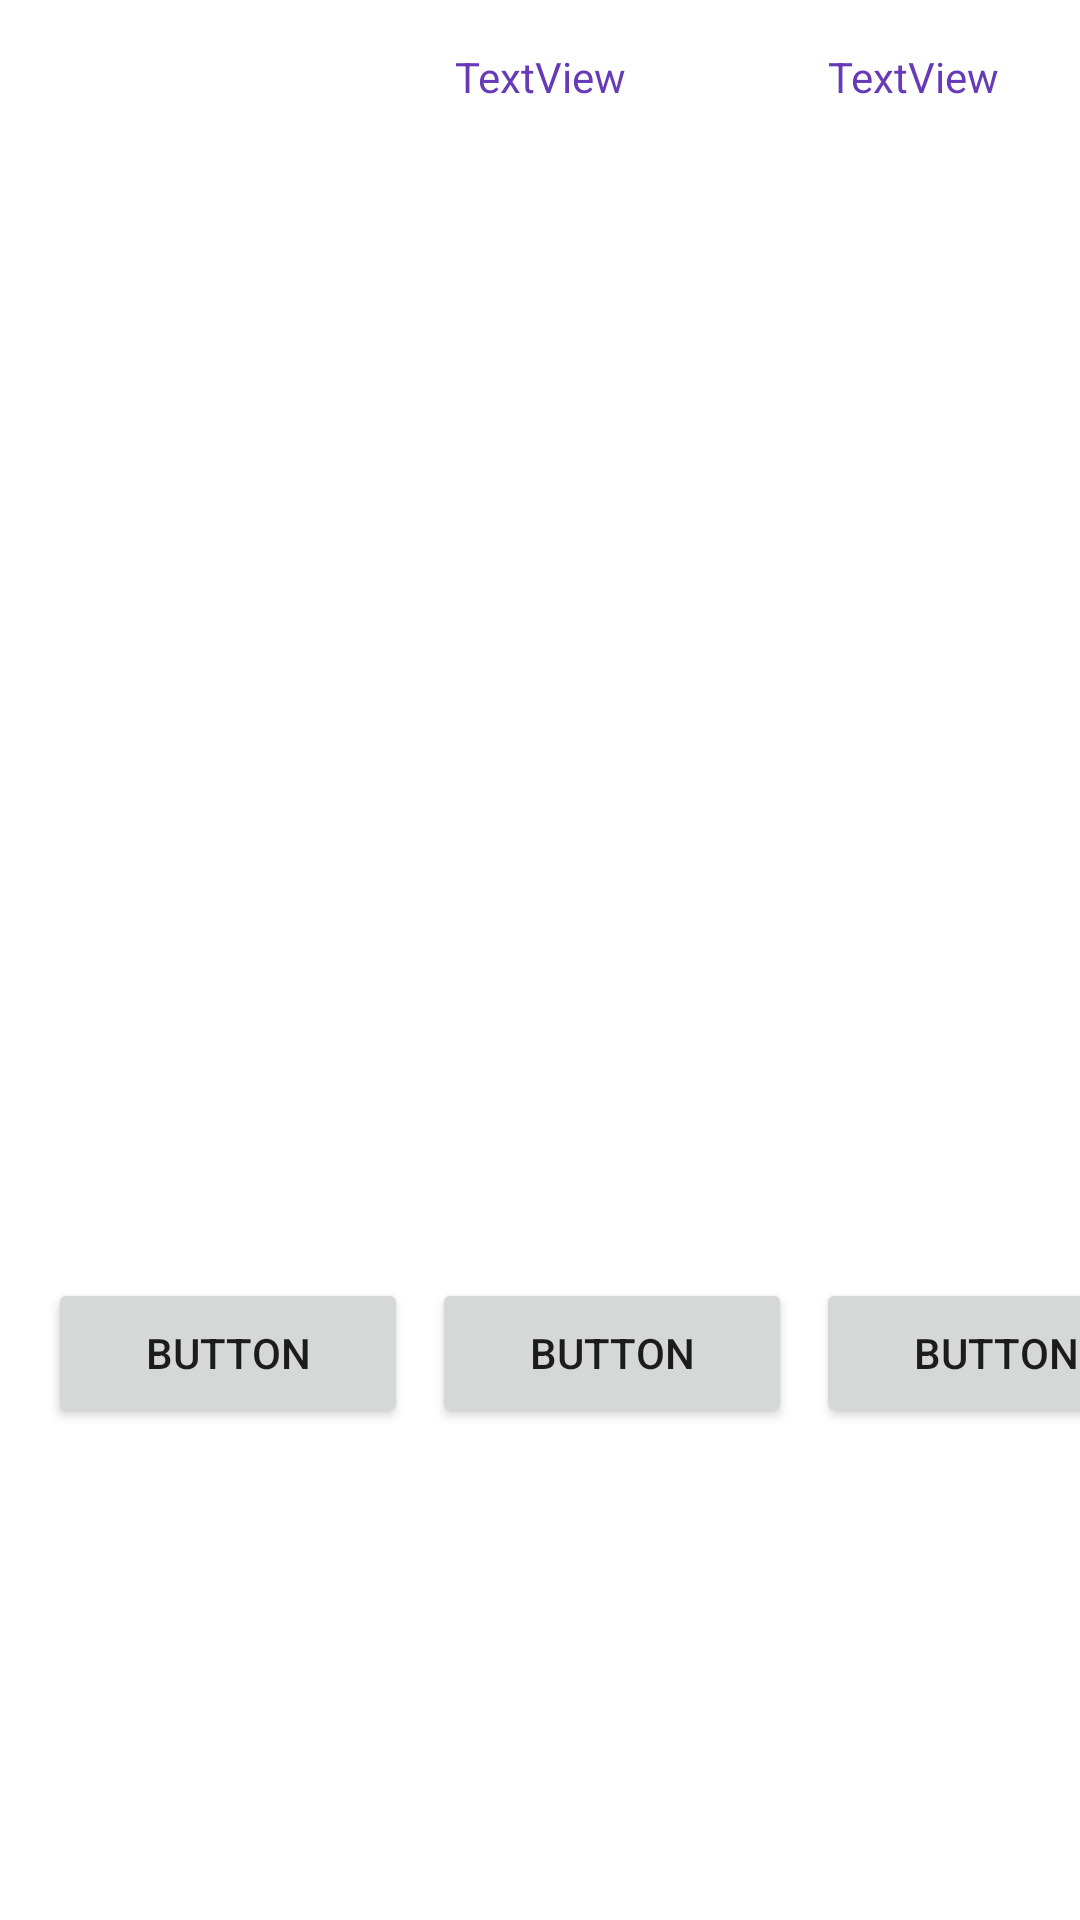

Layout XML and referenced resources for this Android screen:
<!-- AndroidManifest.xml: application theme Theme.Quickmath -->
<!-- res/layout/activity_math_test.xml -->
<?xml version="1.0" encoding="utf-8"?>
<androidx.constraintlayout.widget.ConstraintLayout xmlns:android="http://schemas.android.com/apk/res/android"
    xmlns:app="http://schemas.android.com/apk/res-auto"
    xmlns:tools="http://schemas.android.com/tools"
    android:layout_width="match_parent"
    android:layout_height="match_parent"
    tools:context=".math_test">

    <Button
        android:id="@+id/first"
        android:layout_width="120dp"
        android:layout_height="50dp"
        android:layout_marginStart="16dp"
        android:layout_marginBottom="164dp"
        android:text="Button"
        app:layout_constraintBottom_toBottomOf="parent"
        app:layout_constraintStart_toStartOf="parent" />

    <Button
        android:id="@+id/second"
        android:layout_width="120dp"
        android:layout_height="50dp"
        android:layout_marginStart="144dp"
        android:layout_marginBottom="164dp"
        android:text="Button"
        app:layout_constraintBottom_toBottomOf="parent"
        app:layout_constraintStart_toStartOf="parent" />

    <Button
        android:id="@+id/third"
        android:layout_width="120dp"
        android:layout_height="50dp"
        android:layout_marginStart="272dp"
        android:layout_marginBottom="164dp"
        android:text="Button"
        app:layout_constraintBottom_toBottomOf="parent"
        app:layout_constraintStart_toStartOf="parent" />

    <TextView
        android:id="@+id/urscore"
        android:layout_width="wrap_content"
        android:layout_height="wrap_content"
        android:layout_marginTop="16dp"
        android:text="TextView"
        android:textColor="#673AB7"
        app:layout_constraintEnd_toEndOf="parent"
        app:layout_constraintStart_toStartOf="parent"
        app:layout_constraintTop_toTopOf="parent" />

    <TextView
        android:id="@+id/health"
        android:layout_width="68dp"
        android:layout_height="45dp"
        android:layout_marginTop="16dp"
        android:layout_marginEnd="16dp"
        android:text="TextView"
        android:textColor="#673AB7"
        app:layout_constraintEnd_toEndOf="parent"
        app:layout_constraintTop_toTopOf="parent" />

    <TextView
        android:id="@+id/task"
        android:layout_width="203dp"
        android:layout_height="41dp"
        android:gravity="center"
        android:textColor="#673AB7"
        android:textSize="30sp"
        app:layout_constraintBottom_toBottomOf="parent"
        app:layout_constraintEnd_toEndOf="parent"
        app:layout_constraintStart_toStartOf="parent"
        app:layout_constraintTop_toTopOf="parent" />
</androidx.constraintlayout.widget.ConstraintLayout>
<!-- resources referenced by this layout -->
<resources>
  <style name="Theme.Quickmath" parent="Theme.MaterialComponents.DayNight.DarkActionBar">
          
          <item name="colorPrimary">@color/purple_500</item>
          <item name="colorPrimaryVariant">@color/purple_700</item>
          <item name="colorOnPrimary">@color/white</item>
          
          <item name="colorSecondary">@color/teal_200</item>
          <item name="colorSecondaryVariant">@color/teal_700</item>
          <item name="colorOnSecondary">@color/black</item>
          
          <item name="android:statusBarColor" tools:targetApi="l">?attr/colorPrimaryVariant</item>
          
      </style>
  <!-- not gathered from this repository: default colours our renderer supplied (Android Studio template values) -->
  <color name="purple_500">#FF6200EE</color>
  <color name="purple_700">#FF3700B3</color>
  <color name="teal_200">#FF03DAC5</color>
  <color name="teal_700">#FF018786</color>
  <color name="black">#FF000000</color>
  <color name="white">#FFFFFFFF</color>
</resources>
